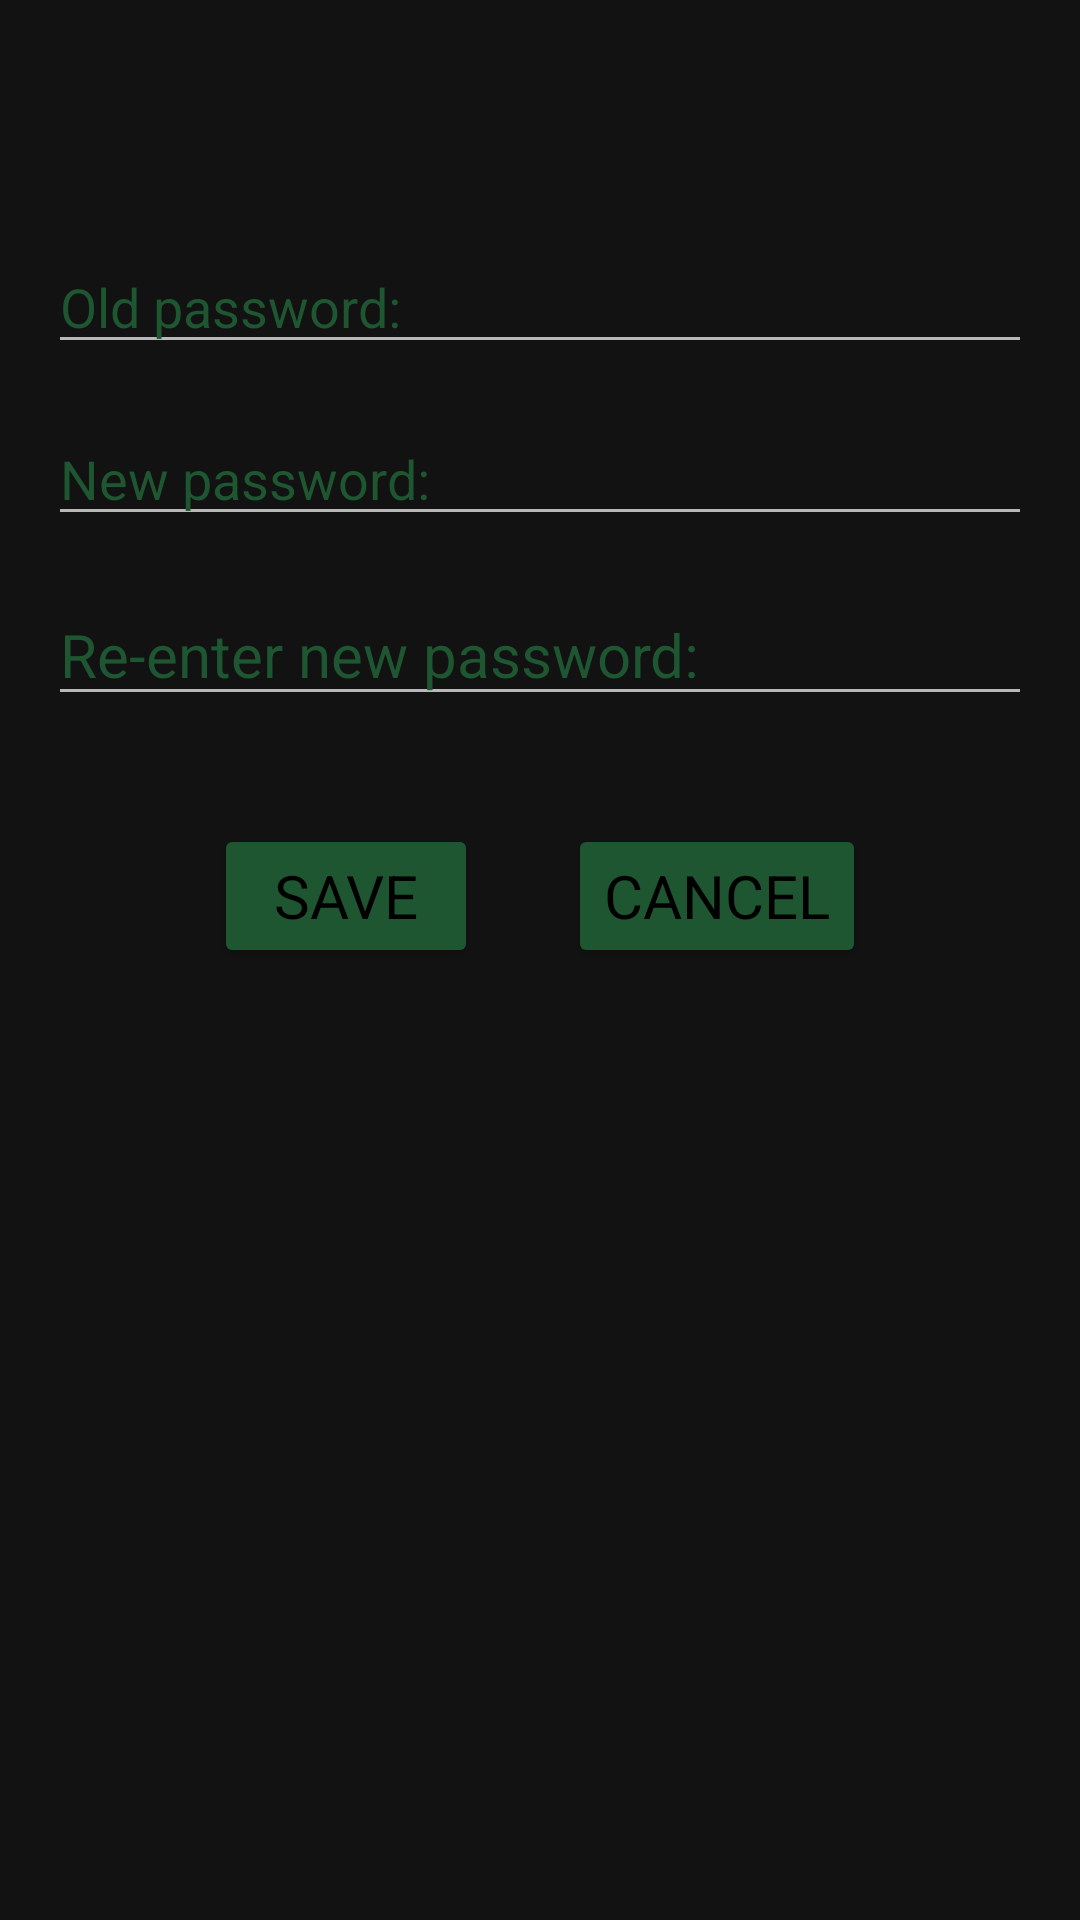

Here is an Android app screen rendered from its layout file. Give the layout XML and the strings, colors and styles it references.
<!-- AndroidManifest.xml: application theme Theme.Library -->
<!-- res/layout/fragment_change_pass.xml -->
<?xml version="1.0" encoding="utf-8"?>
<LinearLayout xmlns:android="http://schemas.android.com/apk/res/android"
    xmlns:tools="http://schemas.android.com/tools"
    android:layout_width="match_parent"
    android:layout_height="match_parent"
    android:layout_marginTop="70dp"
    android:background="@drawable/welcome"
    android:orientation="vertical"
    tools:context=".fragment.ChangePassFragment">

    <EditText

        android:id="@+id/et_old_pass"
        android:layout_width="match_parent"
        android:layout_height="wrap_content"
        android:layout_marginStart="16dp"
        android:layout_marginEnd="16dp"
        android:layout_marginBottom="16dp"
        android:layout_marginTop="80dp"
        android:textColor="@color/GreenFirst"
        android:textColorHint="@color/GreenFirst"
        android:hint="Old password: "
        android:inputType="textPassword" />

    <EditText

        android:id="@+id/et_new_pass"
        android:layout_width="match_parent"
        android:layout_height="wrap_content"
        android:layout_marginStart="16dp"
        android:layout_marginEnd="16dp"
        android:layout_marginBottom="16dp"
        android:textColor="@color/GreenFirst"
        android:textColorHint="@color/GreenFirst"
        android:hint="New password: "
        android:inputType="textPassword" />

    <EditText

        android:id="@+id/et_re_new_pass"
        android:layout_width="match_parent"
        android:layout_height="wrap_content"
        android:layout_marginStart="16dp"
        android:layout_marginEnd="16dp"
        android:layout_marginBottom="16dp"
        android:textColor="@color/GreenFirst"
        android:textSize="20sp"
        android:textColorHint="@color/GreenFirst"
        android:hint="Re-enter new password: "
        android:inputType="textPassword" />

    <LinearLayout

        android:layout_width="wrap_content"
        android:layout_height="wrap_content"
        android:layout_gravity="center_horizontal"
        android:layout_margin="20dp"
        android:orientation="horizontal">

        <Button
            android:id="@+id/btnSaveCp"
            android:layout_width="wrap_content"
            android:layout_height="wrap_content"
            android:backgroundTint="@color/GreenFirst"
            android:fontFamily="sans-serif-thin"
            android:text="Save"
            android:textColor="@color/black"
            android:textSize="20sp"
            android:textStyle="bold" />

        <Button

            android:id="@+id/btnCancelCp"
            android:layout_width="wrap_content"
            android:layout_height="wrap_content"
            android:layout_marginLeft="30dp"
            android:backgroundTint="@color/GreenFirst"
            android:fontFamily="sans-serif-thin"
            android:text="Cancel"
            android:textColor="@color/black"
            android:textSize="20sp"
            android:textStyle="bold" />
    </LinearLayout>
</LinearLayout>
<!-- resources referenced by this layout -->
<resources>
  <color name="GreenFirst">#1E5631</color>
  <color name="black">#FF000000</color>
  <style name="Theme.Library" parent="Theme.MaterialComponents.NoActionBar">
          
          <item name="colorPrimary">@color/purple_500</item>
          <item name="colorPrimaryVariant">@color/purple_700</item>
          <item name="colorOnPrimary">@color/white</item>
          
          <item name="colorSecondary">@color/teal_200</item>
          <item name="colorSecondaryVariant">@color/teal_700</item>
          <item name="colorOnSecondary">@color/black</item>
          
          <item name="android:statusBarColor" tools:targetApi="l">?attr/colorPrimaryVariant</item>
          
      </style>
  <color name="purple_500">#FF6200EE</color>
  <color name="purple_700">#FF3700B3</color>
  <color name="white">#ffffff</color>
  <color name="teal_200">#FF03DAC5</color>
  <color name="teal_700">#FF018786</color>
</resources>
